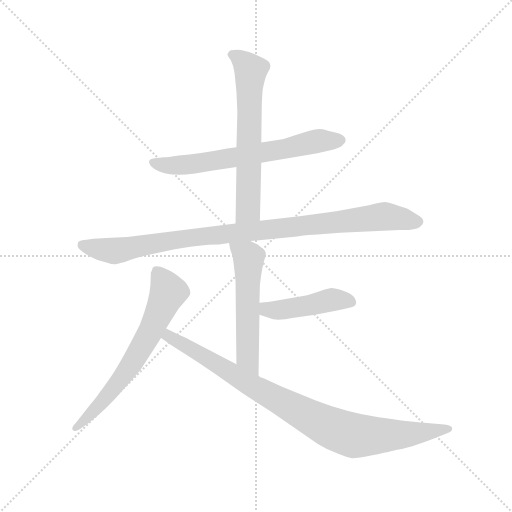
t = 0.00 s
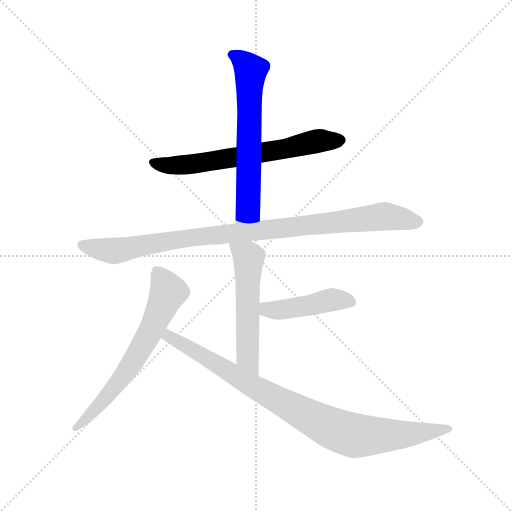
t = 1.16 s
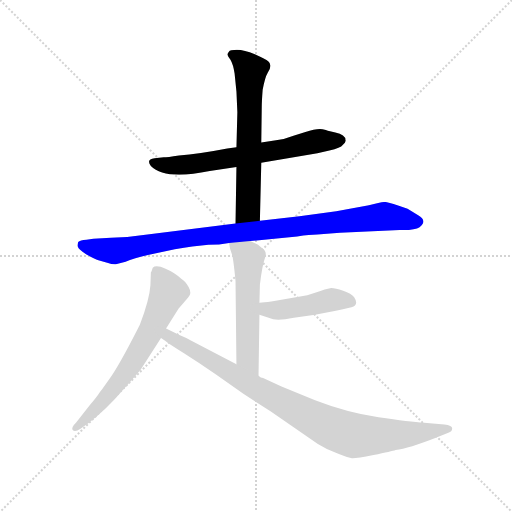
t = 2.32 s
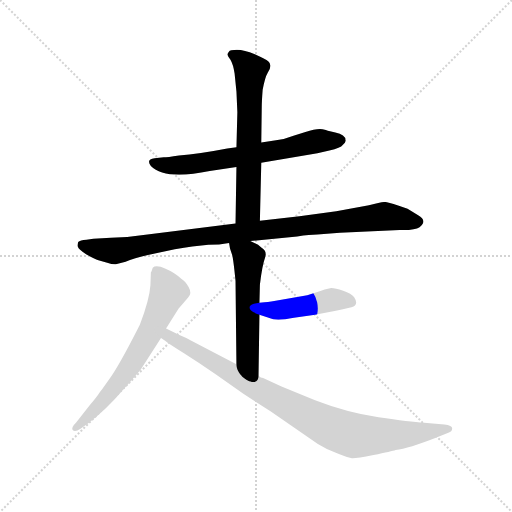
t = 3.48 s
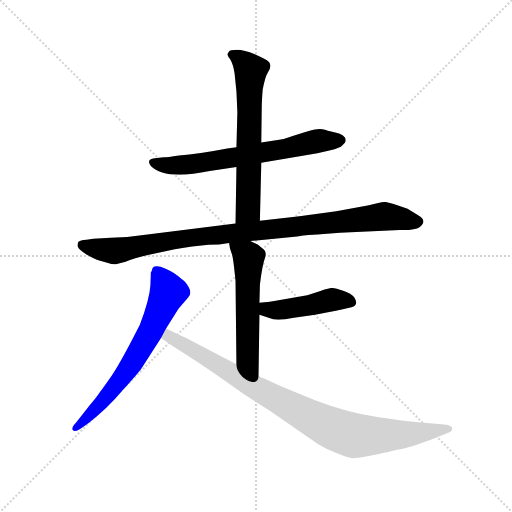
t = 4.64 s
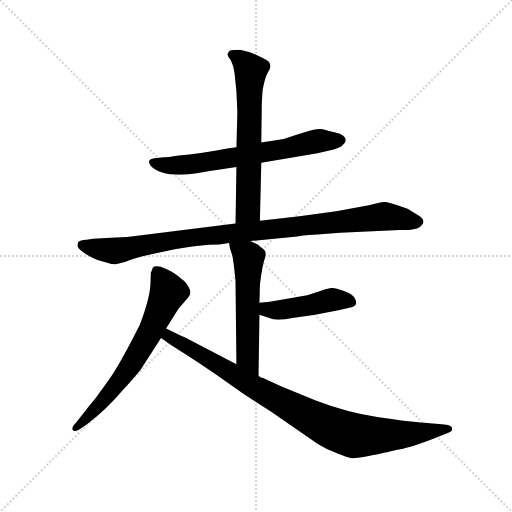
t = 5.80 s

The animated SVG that drew these frames (rendered in a browser with its animation timeline set to each time). Animation: 7 CSS @keyframes rules; one cycle of 5.80 s.

<svg version="1.1" viewBox="0 0 1024 1024" xmlns="http://www.w3.org/2000/svg">
  <g stroke="lightgray" stroke-dasharray="1,1" stroke-width="1" transform="scale(4, 4)">
    <line x1="0" y1="0" x2="256" y2="256"></line>
    <line x1="256" y1="0" x2="0" y2="256"></line>
    <line x1="128" y1="0" x2="128" y2="256"></line>
    <line x1="0" y1="128" x2="256" y2="128"></line>
  </g>
  <g transform="scale(0.92, -0.92) translate(60, -850)">
    <style type="text/css">
      
        @keyframes keyframes0 {
          from {
            stroke: blue;
            stroke-dashoffset: 667;
            stroke-width: 128;
          }
          68% {
            animation-timing-function: step-end;
            stroke: blue;
            stroke-dashoffset: 0;
            stroke-width: 128;
          }
          to {
            stroke: black;
            stroke-width: 1024;
          }
        }
        #make-me-a-hanzi-animation-0 {
          animation: keyframes0 0.7928059895833334s both;
          animation-delay: 0s;
          animation-timing-function: linear;
        }
      
        @keyframes keyframes1 {
          from {
            stroke: blue;
            stroke-dashoffset: 642;
            stroke-width: 128;
          }
          68% {
            animation-timing-function: step-end;
            stroke: blue;
            stroke-dashoffset: 0;
            stroke-width: 128;
          }
          to {
            stroke: black;
            stroke-width: 1024;
          }
        }
        #make-me-a-hanzi-animation-1 {
          animation: keyframes1 0.7724609375s both;
          animation-delay: 0.7928059895833334s;
          animation-timing-function: linear;
        }
      
        @keyframes keyframes2 {
          from {
            stroke: blue;
            stroke-dashoffset: 993;
            stroke-width: 128;
          }
          76% {
            animation-timing-function: step-end;
            stroke: blue;
            stroke-dashoffset: 0;
            stroke-width: 128;
          }
          to {
            stroke: black;
            stroke-width: 1024;
          }
        }
        #make-me-a-hanzi-animation-2 {
          animation: keyframes2 1.05810546875s both;
          animation-delay: 1.5652669270833335s;
          animation-timing-function: linear;
        }
      
        @keyframes keyframes3 {
          from {
            stroke: blue;
            stroke-dashoffset: 555;
            stroke-width: 128;
          }
          64% {
            animation-timing-function: step-end;
            stroke: blue;
            stroke-dashoffset: 0;
            stroke-width: 128;
          }
          to {
            stroke: black;
            stroke-width: 1024;
          }
        }
        #make-me-a-hanzi-animation-3 {
          animation: keyframes3 0.70166015625s both;
          animation-delay: 2.6233723958333335s;
          animation-timing-function: linear;
        }
      
        @keyframes keyframes4 {
          from {
            stroke: blue;
            stroke-dashoffset: 454;
            stroke-width: 128;
          }
          60% {
            animation-timing-function: step-end;
            stroke: blue;
            stroke-dashoffset: 0;
            stroke-width: 128;
          }
          to {
            stroke: black;
            stroke-width: 1024;
          }
        }
        #make-me-a-hanzi-animation-4 {
          animation: keyframes4 0.6194661458333334s both;
          animation-delay: 3.3250325520833335s;
          animation-timing-function: linear;
        }
      
        @keyframes keyframes5 {
          from {
            stroke: blue;
            stroke-dashoffset: 671;
            stroke-width: 128;
          }
          69% {
            animation-timing-function: step-end;
            stroke: blue;
            stroke-dashoffset: 0;
            stroke-width: 128;
          }
          to {
            stroke: black;
            stroke-width: 1024;
          }
        }
        #make-me-a-hanzi-animation-5 {
          animation: keyframes5 0.7960611979166666s both;
          animation-delay: 3.944498697916667s;
          animation-timing-function: linear;
        }
      
        @keyframes keyframes6 {
          from {
            stroke: blue;
            stroke-dashoffset: 930;
            stroke-width: 128;
          }
          75% {
            animation-timing-function: step-end;
            stroke: blue;
            stroke-dashoffset: 0;
            stroke-width: 128;
          }
          to {
            stroke: black;
            stroke-width: 1024;
          }
        }
        #make-me-a-hanzi-animation-6 {
          animation: keyframes6 1.0068359375s both;
          animation-delay: 4.740559895833334s;
          animation-timing-function: linear;
        }
      
    </style>
    
      <path d="M 508 496 L 630 517 L 656 523 Q 681 529 685 535 Q 693 541 691 546 Q 691 557 669 562 Q 648 567 646 568 Q 633 573 604 563 L 578 555 Q 561 548 540 545 L 508 540 L 454 530 L 434 527 Q 372 515 329 512 Q 303 508 296 508 L 276 506 Q 257 504 268 489 Q 298 458 396 478 L 454 487 L 508 496 Z" fill="lightgray"></path>
    
      <path d="M 505 370 L 508 496 L 508 540 L 509 617 Q 509 629 511 655 Q 516 682 522 692 Q 528 701 528 707 Q 528 713 523 717 Q 518 721 494 732 Q 471 742 455 742 Q 439 742 438 738 Q 433 732 435 730 Q 435 729 441 720 Q 447 710 450 690 L 454 651 L 456 606 L 454 530 L 454 487 L 452 364 C 452 334 504 340 505 370 Z" fill="lightgray"></path>
    
      <path d="M 484 326 L 586 336 Q 614 340 630 340 L 679 344 L 809 350 Q 842 349 852 356 Q 870 370 849 382 L 826 396 Q 785 411 777 411 Q 770 411 742 404 L 671 391 L 591 380 L 505 370 L 452 364 L 265 341 Q 226 335 181 333 L 143 331 L 128 329 Q 114 328 110 324 Q 108 317 109 314 Q 111 307 128 297 Q 146 287 154 284 L 173 279 Q 187 274 194 276 L 213 281 Q 230 288 264 296 L 320 308 Q 341 312 358 314 L 393 318 Q 417 318 438 322 L 484 326 Z" fill="lightgray"></path>
    
      <path d="M 502 33 L 504 166 L 504 192 L 505 231 Q 510 273 516 289 Q 522 304 508 312 L 501 318 L 484 326 C 457 339 433 350 438 322 L 440 310 L 444 298 Q 447 291 452 239 L 454 58 C 454 28 502 3 502 33 Z" fill="lightgray"></path>
    
      <path d="M 504 166 L 534 156 Q 548 153 579 159 L 625 166 Q 639 168 653 171 Q 667 173 683 177 L 704 182 Q 721 187 710 204 Q 704 212 686 218 Q 669 224 660 224 Q 644 221 635 217 L 608 208 L 533 195 Q 521 193 515 193 L 504 192 C 474 189 476 175 504 166 Z" fill="lightgray"></path>
    
      <path d="M 301 136 L 328 179 L 349 203 Q 358 212 350 226 Q 343 239 334 244 Q 321 257 300 266 Q 279 275 272 268 Q 269 258 268 258 L 267 230 Q 265 199 244 144 Q 198 53 177 25 L 162 4 Q 157 -2 154 -7 Q 151 -12 135 -31 L 106 -68 Q 94 -80 98 -85 Q 103 -90 115 -82 L 132 -70 Q 172 -40 208 3 Q 245 45 246 47 L 290 115 L 301 136 Z" fill="lightgray"></path>
    
      <path d="M 906 -73 L 862 -69 Q 831 -67 763 -57 Q 695 -47 625 -20 L 552 10 L 512 28 Q 507 28 502 33 L 454 58 L 355 110 Q 345 116 330 122 L 301 136 C 274 149 266 132 290 115 L 299 109 Q 307 102 340 82 Q 373 61 408 37 L 469 -6 L 528 -44 L 631 -115 Q 650 -127 674 -136 Q 699 -146 705 -146 Q 712 -147 752 -139 Q 792 -131 800 -128 Q 828 -125 889 -101 L 916 -90 Q 923 -88 923 -81 Q 923 -75 906 -73 Z" fill="lightgray"></path>
    
    
      <clipPath id="make-me-a-hanzi-clip-0">
        <path d="M 508 496 L 630 517 L 656 523 Q 681 529 685 535 Q 693 541 691 546 Q 691 557 669 562 Q 648 567 646 568 Q 633 573 604 563 L 578 555 Q 561 548 540 545 L 508 540 L 454 530 L 434 527 Q 372 515 329 512 Q 303 508 296 508 L 276 506 Q 257 504 268 489 Q 298 458 396 478 L 454 487 L 508 496 Z"></path>
      </clipPath>
      <path clip-path="url(#make-me-a-hanzi-clip-0)" d="M 273 497 L 305 490 L 363 493 L 618 541 L 679 545" fill="none" id="make-me-a-hanzi-animation-0" stroke-dasharray="539 1078" stroke-linecap="round"></path>
    
      <clipPath id="make-me-a-hanzi-clip-1">
        <path d="M 505 370 L 508 496 L 508 540 L 509 617 Q 509 629 511 655 Q 516 682 522 692 Q 528 701 528 707 Q 528 713 523 717 Q 518 721 494 732 Q 471 742 455 742 Q 439 742 438 738 Q 433 732 435 730 Q 435 729 441 720 Q 447 710 450 690 L 454 651 L 456 606 L 454 530 L 454 487 L 452 364 C 452 334 504 340 505 370 Z"></path>
      </clipPath>
      <path clip-path="url(#make-me-a-hanzi-clip-1)" d="M 446 730 L 467 718 L 485 697 L 480 394 L 458 372" fill="none" id="make-me-a-hanzi-animation-1" stroke-dasharray="514 1028" stroke-linecap="round"></path>
    
      <clipPath id="make-me-a-hanzi-clip-2">
        <path d="M 484 326 L 586 336 Q 614 340 630 340 L 679 344 L 809 350 Q 842 349 852 356 Q 870 370 849 382 L 826 396 Q 785 411 777 411 Q 770 411 742 404 L 671 391 L 591 380 L 505 370 L 452 364 L 265 341 Q 226 335 181 333 L 143 331 L 128 329 Q 114 328 110 324 Q 108 317 109 314 Q 111 307 128 297 Q 146 287 154 284 L 173 279 Q 187 274 194 276 L 213 281 Q 230 288 264 296 L 320 308 Q 341 312 358 314 L 393 318 Q 417 318 438 322 L 484 326 Z"></path>
      </clipPath>
      <path clip-path="url(#make-me-a-hanzi-clip-2)" d="M 117 318 L 191 305 L 337 331 L 776 380 L 847 369" fill="none" id="make-me-a-hanzi-animation-2" stroke-dasharray="865 1730" stroke-linecap="round"></path>
    
      <clipPath id="make-me-a-hanzi-clip-3">
        <path d="M 502 33 L 504 166 L 504 192 L 505 231 Q 510 273 516 289 Q 522 304 508 312 L 501 318 L 484 326 C 457 339 433 350 438 322 L 440 310 L 444 298 Q 447 291 452 239 L 454 58 C 454 28 502 3 502 33 Z"></path>
      </clipPath>
      <path clip-path="url(#make-me-a-hanzi-clip-3)" d="M 446 317 L 480 290 L 478 73 L 498 40" fill="none" id="make-me-a-hanzi-animation-3" stroke-dasharray="427 854" stroke-linecap="round"></path>
    
      <clipPath id="make-me-a-hanzi-clip-4">
        <path d="M 504 166 L 534 156 Q 548 153 579 159 L 625 166 Q 639 168 653 171 Q 667 173 683 177 L 704 182 Q 721 187 710 204 Q 704 212 686 218 Q 669 224 660 224 Q 644 221 635 217 L 608 208 L 533 195 Q 521 193 515 193 L 504 192 C 474 189 476 175 504 166 Z"></path>
      </clipPath>
      <path clip-path="url(#make-me-a-hanzi-clip-4)" d="M 510 186 L 520 178 L 551 176 L 662 199 L 702 194" fill="none" id="make-me-a-hanzi-animation-4" stroke-dasharray="326 652" stroke-linecap="round"></path>
    
      <clipPath id="make-me-a-hanzi-clip-5">
        <path d="M 301 136 L 328 179 L 349 203 Q 358 212 350 226 Q 343 239 334 244 Q 321 257 300 266 Q 279 275 272 268 Q 269 258 268 258 L 267 230 Q 265 199 244 144 Q 198 53 177 25 L 162 4 Q 157 -2 154 -7 Q 151 -12 135 -31 L 106 -68 Q 94 -80 98 -85 Q 103 -90 115 -82 L 132 -70 Q 172 -40 208 3 Q 245 45 246 47 L 290 115 L 301 136 Z"></path>
      </clipPath>
      <path clip-path="url(#make-me-a-hanzi-clip-5)" d="M 280 259 L 306 215 L 269 133 L 202 24 L 161 -26 L 102 -82" fill="none" id="make-me-a-hanzi-animation-5" stroke-dasharray="543 1086" stroke-linecap="round"></path>
    
      <clipPath id="make-me-a-hanzi-clip-6">
        <path d="M 906 -73 L 862 -69 Q 831 -67 763 -57 Q 695 -47 625 -20 L 552 10 L 512 28 Q 507 28 502 33 L 454 58 L 355 110 Q 345 116 330 122 L 301 136 C 274 149 266 132 290 115 L 299 109 Q 307 102 340 82 Q 373 61 408 37 L 469 -6 L 528 -44 L 631 -115 Q 650 -127 674 -136 Q 699 -146 705 -146 Q 712 -147 752 -139 Q 792 -131 800 -128 Q 828 -125 889 -101 L 916 -90 Q 923 -88 923 -81 Q 923 -75 906 -73 Z"></path>
      </clipPath>
      <path clip-path="url(#make-me-a-hanzi-clip-6)" d="M 303 128 L 310 117 L 488 11 L 672 -85 L 732 -98 L 916 -83" fill="none" id="make-me-a-hanzi-animation-6" stroke-dasharray="802 1604" stroke-linecap="round"></path>
    
  </g>
</svg>
